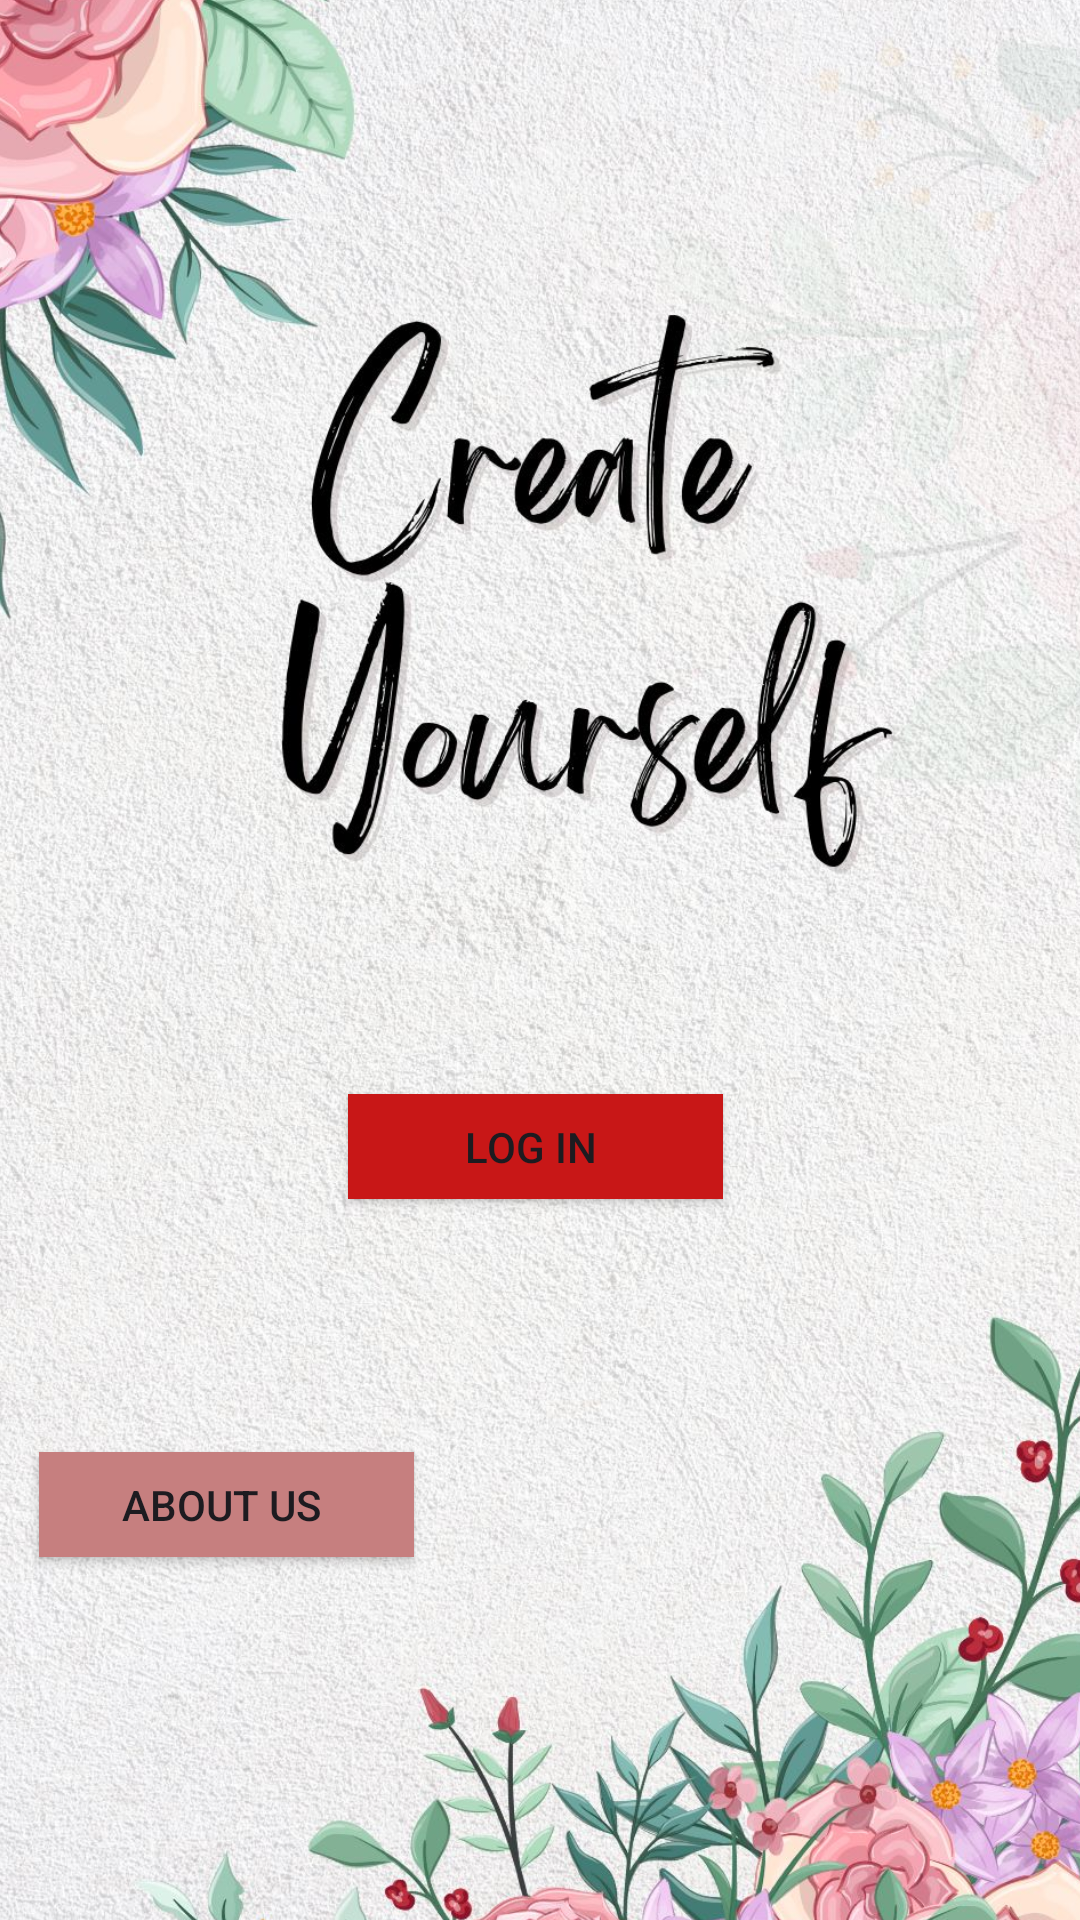

Here is an Android app screen rendered from its layout file. Give the layout XML and the strings, colors and styles it references.
<!-- AndroidManifest.xml: application theme Theme.Cy -->
<!-- res/layout/activity_main.xml -->
<?xml version="1.0" encoding="utf-8"?>
<androidx.constraintlayout.widget.ConstraintLayout xmlns:android="http://schemas.android.com/apk/res/android"
    xmlns:app="http://schemas.android.com/apk/res-auto"
    xmlns:tools="http://schemas.android.com/tools"
    android:id="@+id/main"
    android:layout_width="match_parent"
    android:layout_height="match_parent"
    tools:context=".MainActivity">

    <ImageView
        android:id="@+id/imageView"
        android:layout_width="415dp"
        android:layout_height="731dp"
        app:layout_constraintBottom_toBottomOf="parent"
        app:layout_constraintEnd_toEndOf="parent"
        app:layout_constraintStart_toStartOf="parent"
        app:layout_constraintTop_toTopOf="parent"
        app:srcCompat="@drawable/a" />

    <Button
        android:id="@+id/b1"
        android:layout_width="125dp"
        android:layout_height="35dp"
        android:background="#CA3F3F"
        android:backgroundTint="#C67F7F"
        android:text="ABOUT US "
        app:layout_constraintBottom_toBottomOf="parent"
        app:layout_constraintEnd_toEndOf="parent"
        app:layout_constraintHorizontal_bias="0.055"
        app:layout_constraintStart_toStartOf="parent"
        app:layout_constraintTop_toTopOf="parent"
        app:layout_constraintVertical_bias="0.8" />

    <Button
        android:id="@+id/b2"
        android:layout_width="125dp"
        android:layout_height="35dp"
        android:background="#C81717"
        android:text="LOG IN "
        app:layout_constraintBottom_toBottomOf="parent"
        app:layout_constraintEnd_toEndOf="parent"
        app:layout_constraintHorizontal_bias="0.493"
        app:layout_constraintStart_toStartOf="parent"
        app:layout_constraintTop_toTopOf="parent"
        app:layout_constraintVertical_bias="0.603" />
</androidx.constraintlayout.widget.ConstraintLayout>
<!-- resources referenced by this layout -->
<resources>
  <!-- drawable a: jpg bitmap (drawable, 479040 bytes) -->
  <style name="Theme.Cy" parent="Base.Theme.Cy" />
  <style name="Base.Theme.Cy" parent="Theme.Material3.DayNight.NoActionBar">
          
          
      </style>
</resources>
